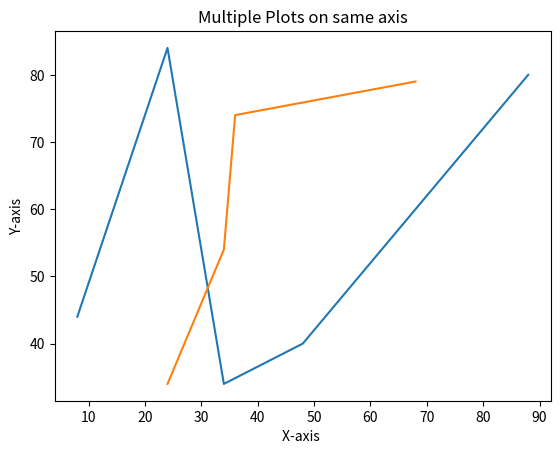

Reproduce this figure in Python.
import matplotlib.pyplot as plt

x= [8, 24, 34, 48, 88] #x-axis values

y= [44, 84, 34, 40, 80] # Y-axis values

plt.plot(x, y) # first plot with X and Y data

x1 = [24, 34, 36, 68]

y1 = [34, 54, 74, 79]

plt. plot(x1, y1) # second plot with x1 and y1 data

plt. xlabel("X-axis ") # Giving Title to x-axis

plt.ylabel("Y-axis") # Giving Title to y-axis

plt. title('Multiple Plots on same axis') # Giving Title to Graph

plt. show() # function to show the plot